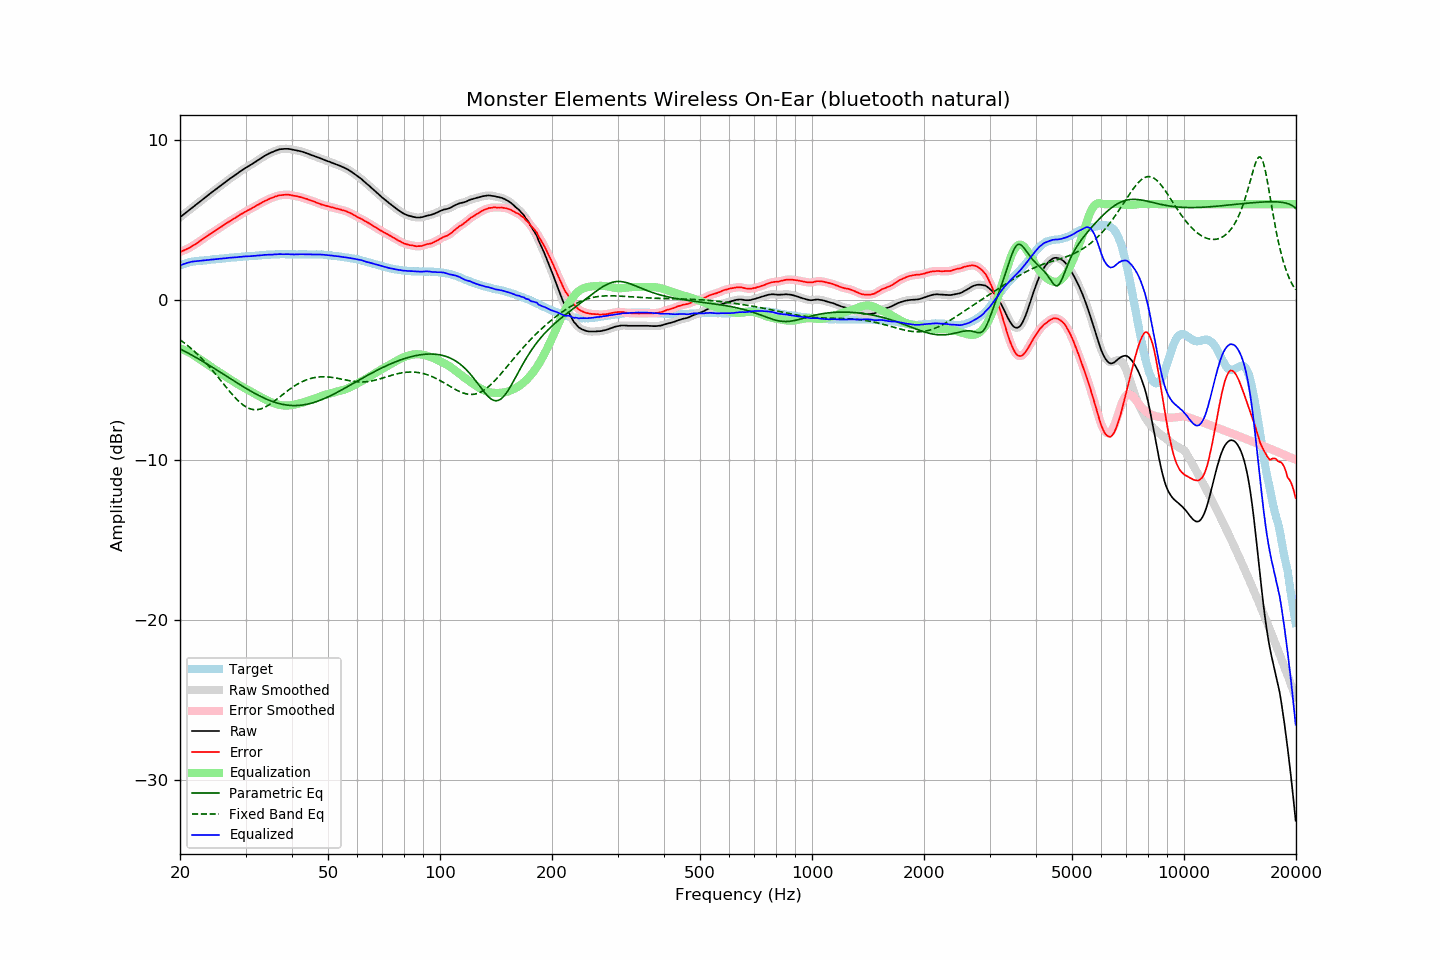

The data file committed next to this chart (first rows):
frequency, raw, error, smoothed, error_smoothed, equalization, parametric_eq, fixed_band_eq, equalized_raw, equalized_smoothed, target
20.00, 5.18, 3.01, 5.18, 3.01, -3.01, -3.04, -2.48, 2.16, 2.16, 2.17
20.20, 5.26, 3.05, 5.26, 3.05, -3.05, -3.09, -2.55, 2.21, 2.21, 2.21
20.40, 5.34, 3.09, 5.34, 3.09, -3.09, -3.15, -2.62, 2.25, 2.25, 2.25
20.61, 5.42, 3.14, 5.42, 3.14, -3.14, -3.20, -2.70, 2.28, 2.28, 2.27
20.81, 5.50, 3.18, 5.50, 3.18, -3.18, -3.25, -2.78, 2.32, 2.31, 2.32
21.02, 5.58, 3.22, 5.58, 3.23, -3.23, -3.31, -2.86, 2.34, 2.34, 2.35
21.23, 5.66, 3.28, 5.66, 3.28, -3.29, -3.36, -2.94, 2.37, 2.37, 2.37
21.44, 5.74, 3.35, 5.74, 3.34, -3.34, -3.42, -3.03, 2.40, 2.40, 2.39
21.66, 5.82, 3.40, 5.82, 3.40, -3.40, -3.47, -3.11, 2.42, 2.41, 2.41
21.87, 5.89, 3.47, 5.89, 3.47, -3.46, -3.53, -3.20, 2.43, 2.43, 2.42
22.09, 5.97, 3.53, 5.97, 3.53, -3.53, -3.58, -3.30, 2.44, 2.44, 2.44
22.31, 6.05, 3.60, 6.05, 3.59, -3.60, -3.64, -3.39, 2.45, 2.45, 2.45
22.54, 6.13, 3.66, 6.13, 3.67, -3.67, -3.70, -3.49, 2.46, 2.46, 2.46
22.76, 6.21, 3.74, 6.21, 3.74, -3.74, -3.76, -3.59, 2.47, 2.47, 2.47
22.99, 6.29, 3.82, 6.29, 3.81, -3.81, -3.82, -3.70, 2.48, 2.48, 2.47
23.22, 6.37, 3.89, 6.37, 3.89, -3.88, -3.88, -3.80, 2.49, 2.49, 2.48
23.45, 6.45, 3.96, 6.44, 3.96, -3.95, -3.94, -3.91, 2.50, 2.50, 2.49
23.69, 6.52, 4.02, 6.52, 4.02, -4.02, -4.00, -4.02, 2.50, 2.50, 2.50
23.92, 6.60, 4.09, 6.60, 4.09, -4.09, -4.06, -4.13, 2.51, 2.51, 2.51
24.16, 6.68, 4.15, 6.68, 4.15, -4.15, -4.12, -4.25, 2.53, 2.53, 2.53
24.40, 6.76, 4.21, 6.76, 4.21, -4.22, -4.18, -4.37, 2.54, 2.54, 2.55
24.65, 6.83, 4.28, 6.83, 4.28, -4.28, -4.25, -4.48, 2.55, 2.55, 2.55
24.89, 6.91, 4.35, 6.91, 4.35, -4.35, -4.31, -4.61, 2.56, 2.56, 2.56
25.14, 6.98, 4.41, 6.98, 4.41, -4.41, -4.37, -4.73, 2.57, 2.57, 2.57
25.39, 7.06, 4.48, 7.06, 4.48, -4.48, -4.43, -4.85, 2.58, 2.58, 2.58
25.65, 7.14, 4.54, 7.14, 4.54, -4.55, -4.50, -4.98, 2.59, 2.59, 2.60
25.91, 7.21, 4.61, 7.21, 4.61, -4.61, -4.56, -5.10, 2.59, 2.60, 2.60
26.16, 7.29, 4.68, 7.29, 4.68, -4.68, -4.63, -5.23, 2.61, 2.61, 2.61
26.43, 7.36, 4.74, 7.36, 4.75, -4.74, -4.69, -5.35, 2.61, 2.62, 2.62
26.69, 7.44, 4.81, 7.44, 4.81, -4.81, -4.75, -5.48, 2.63, 2.63, 2.62
26.96, 7.52, 4.87, 7.51, 4.87, -4.87, -4.82, -5.60, 2.65, 2.64, 2.64
27.23, 7.59, 4.93, 7.59, 4.94, -4.94, -4.88, -5.72, 2.65, 2.65, 2.65
27.50, 7.66, 5.00, 7.66, 5.00, -5.00, -4.95, -5.84, 2.66, 2.66, 2.66
27.77, 7.73, 5.07, 7.73, 5.06, -5.06, -5.01, -5.95, 2.67, 2.67, 2.66
28.05, 7.80, 5.12, 7.80, 5.12, -5.13, -5.07, -6.06, 2.67, 2.67, 2.68
28.33, 7.87, 5.19, 7.87, 5.19, -5.19, -5.14, -6.17, 2.68, 2.68, 2.68
28.62, 7.94, 5.25, 7.94, 5.25, -5.25, -5.20, -6.27, 2.69, 2.69, 2.69
28.90, 8.02, 5.32, 8.01, 5.32, -5.31, -5.26, -6.36, 2.71, 2.70, 2.70
29.19, 8.08, 5.38, 8.08, 5.38, -5.37, -5.33, -6.45, 2.71, 2.71, 2.70
29.48, 8.15, 5.42, 8.15, 5.43, -5.43, -5.39, -6.53, 2.72, 2.72, 2.73
29.78, 8.22, 5.49, 8.21, 5.49, -5.49, -5.45, -6.61, 2.73, 2.73, 2.73
30.08, 8.28, 5.54, 8.28, 5.54, -5.54, -5.51, -6.67, 2.73, 2.74, 2.73
30.38, 8.34, 5.60, 8.34, 5.60, -5.60, -5.57, -6.72, 2.74, 2.74, 2.73
30.68, 8.40, 5.65, 8.40, 5.65, -5.65, -5.63, -6.77, 2.75, 2.74, 2.75
30.99, 8.46, 5.71, 8.46, 5.71, -5.71, -5.69, -6.80, 2.75, 2.75, 2.75
31.30, 8.52, 5.76, 8.52, 5.76, -5.76, -5.74, -6.83, 2.75, 2.76, 2.76
31.61, 8.59, 5.82, 8.59, 5.82, -5.82, -5.80, -6.84, 2.77, 2.77, 2.77
31.93, 8.65, 5.87, 8.65, 5.88, -5.88, -5.85, -6.85, 2.77, 2.77, 2.78
32.24, 8.72, 5.94, 8.72, 5.93, -5.93, -5.91, -6.84, 2.79, 2.78, 2.78
32.57, 8.78, 5.98, 8.78, 5.99, -5.99, -5.96, -6.83, 2.79, 2.79, 2.79
32.89, 8.85, 6.05, 8.85, 6.04, -6.05, -6.01, -6.80, 2.80, 2.80, 2.80
33.22, 8.91, 6.10, 8.91, 6.10, -6.10, -6.06, -6.77, 2.81, 2.81, 2.81
33.55, 8.98, 6.16, 8.98, 6.16, -6.15, -6.11, -6.73, 2.82, 2.82, 2.82
33.89, 9.04, 6.21, 9.04, 6.21, -6.21, -6.15, -6.68, 2.83, 2.83, 2.83
34.23, 9.09, 6.25, 9.09, 6.26, -6.25, -6.20, -6.63, 2.83, 2.84, 2.84
34.57, 9.15, 6.30, 9.15, 6.30, -6.30, -6.24, -6.57, 2.85, 2.84, 2.85
34.92, 9.20, 6.35, 9.19, 6.35, -6.35, -6.28, -6.50, 2.85, 2.85, 2.84
35.27, 9.24, 6.39, 9.24, 6.39, -6.39, -6.32, -6.43, 2.85, 2.85, 2.85
35.62, 9.28, 6.42, 9.28, 6.43, -6.43, -6.35, -6.36, 2.85, 2.85, 2.86
35.97, 9.33, 6.47, 9.32, 6.46, -6.47, -6.39, -6.29, 2.86, 2.86, 2.86
... 635 more rows
